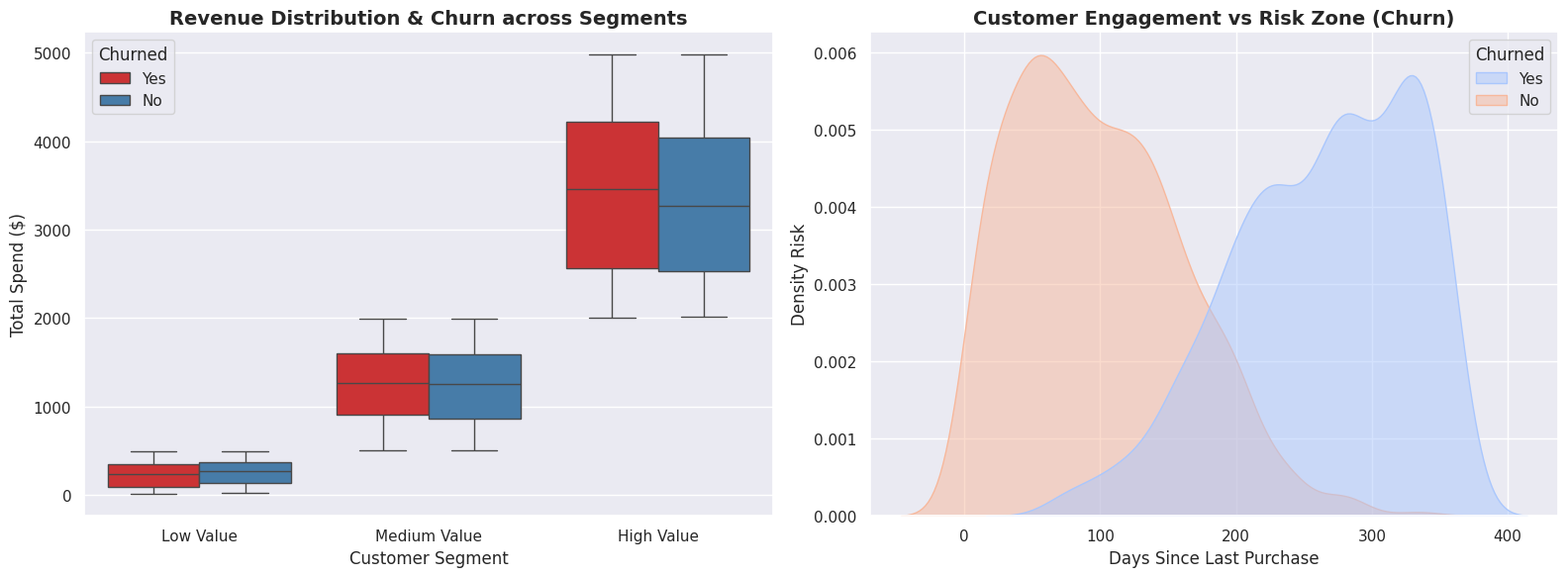

Write Python code to recreate this figure.
# -*- coding: utf-8 -*-
"""E-C0mmerce.ipynb

Automatically generated by Colab.

Original file is located at
    https://colab.research.google.com/drive/1wU0IC6NScdBZiZeLPw4CWXsAl_i0jOBJ
"""

'''
PROJECT TITLE : E-Commerce Advanced Customer Behavior & Churn
AUTHOR/ CREATER: MR. VISHAL CHAUHAN (FUTURE DATA ANALYST OR PYTHON DEVELOPER)
TECH STACK : PYTHON, (Pandas, NumPy, Matplotlib, Seaborn), OOPs, Exceptions, Functional Programming
'''

import os
import sys
from datetime import datetime
import pandas as pd
import numpy as np
import matplotlib.pyplot as plt
import seaborn as sns

# Concept No.1 :-OOPs (Object-Oriented Programming)
# let's create our own Cutom Exception with the use of Classes

class datapiplineError(Exception):
  '''handel datapipeline failure gracefully'''   # yaha humne khud ka ek datapipeline failure ka ek exception error create kiya hai.
  pass

class Ecommercedatapipeline:
  def __init__(self, n_customers=1500):
        self.n_customers = n_customers
        self.df = None  # now we just start our data structure process we should mention at this point our DataFrame is None to pandas
        print(f" Data Pipeline Initialized for {self.n_customers} customers.")



def generate_raw_data(self):
        try:
            np.random.seed(42)

            # Generating features
            customer_ids = [f"CUST-{i}" for i in range(1000, 1000 + self.n_customers)]
            ages = np.random.randint(18, 70, size=self.n_customers)
            genders = np.random.choice(['Male', 'Female', 'Other'], size=self.n_customers, p=[0.45, 0.50, 0.05])
            total_spend = np.random.uniform(10.0, 5000.0, size=self.n_customers).round(2)
            purchase_count = np.random.randint(1, 60, size=self.n_customers)

            # Creating dependency for Churn (Logic: high days since last purchase = high churn)
            days_since_last_purchase = np.random.randint(1, 365, size=self.n_customers)
            churn_probabilities = [1 / (1 + np.exp(-(days - 180)/30)) for days in days_since_last_purchase]
            churned = [np.random.choice(['Yes', 'No'], p=[p, 1-p]) for p in churn_probabilities]

            raw_data = {
                'CustomerID': customer_ids,
                'Age': ages,
                'Gender': genders,
                'TotalSpend': total_spend,
                'PurchaseCount': purchase_count,
                'DaysSinceLastPurchase': days_since_last_purchase,
                'Churned': churned
            }
            self.df = pd.DataFrame(raw_data) # Convert to DataFrame and assign to self.df
            print(f"Raw data generated for {self.n_customers} customers.")
            return self.df
        except Exception as e:
            raise datapiplineError(f"Failed to generate raw data: {e}") from e
            self.df = pd.DataFrame(raw_data)

class datapiplineError(Exception):
  '''handel datapipeline failure gracefully'''
  pass

class Ecommercedatapipeline:
  def __init__(self, n_customers=1500):
        self.n_customers = n_customers
        self.df = None
        print(f" Data Pipeline Initialized for {self.n_customers} customers.")

  def generate_raw_data(self):
        try:
            np.random.seed(42)

            # Generating features
            customer_ids = [f"CUST-{i}" for i in range(1000, 1000 + self.n_customers)]
            ages = np.random.randint(18, 70, size=self.n_customers)
            genders = np.random.choice(['Male', 'Female', 'Other'], size=self.n_customers, p=[0.45, 0.50, 0.05])
            total_spend = np.random.uniform(10.0, 5000.0, size=self.n_customers).round(2)
            purchase_count = np.random.randint(1, 60, size=self.n_customers)

            # Creating dependency for Churn
            days_since_last_purchase = np.random.randint(1, 365, size=self.n_customers)
            churn_probabilities = [1 / (1 + np.exp(-(days - 180)/30)) for days in days_since_last_purchase]
            churned = [np.random.choice(['Yes', 'No'], p=[p, 1-p]) for p in churn_probabilities]

            raw_data = {
                'CustomerID': customer_ids,
                'Age': ages,
                'Gender': genders,
                'TotalSpend': total_spend,
                'PurchaseCount': purchase_count,
                'DaysSinceLastPurchase': days_since_last_purchase,
                'Churned': churned
            }
            self.df = pd.DataFrame(raw_data)


            self.df.loc[self.df.sample(frac=0.05).index, 'TotalSpend'] = np.nan
            # Outlier injection
            self.df.loc[self.df.sample(n=5).index, 'TotalSpend'] = 99999.0

            print(" Step 1: Messy Raw Data Generated successfully.")
            return self.df

        except Exception as e:
            raise datapiplineError(f"Failed to generate raw data: {e}") from e

  def clean_and_transform(self):
      if self.df is None:
          raise datapiplineError("No data found! Run 'generate_raw_data()' first.")

      print("Step 2: Cleaning and Transforming data...")

      # Create a copy to avoid SettingWithCopyWarning
      df_cleaned = self.df.copy()

      # 1. Handling Missing Values (Imputing Median Spend based on Gender group)
      # Python Concept: Lambda function with Groupby
      df_cleaned['TotalSpend'] = df_cleaned.groupby('Gender')['TotalSpend'].transform(lambda x: x.fillna(x.median()))

      # 2. Outlier Removal using IQR (Interquartile Range) Method
      q1 = df_cleaned['TotalSpend'].quantile(0.25)
      q3 = df_cleaned['TotalSpend'].quantile(0.75)
      iqr = q3 - q1
      lower_bound = q1 - 1.5 * iqr
      upper_bound = q3 + 1.5 * iqr

      # Filtering out extreme outliers
      df_cleaned = df_cleaned[(df_cleaned['TotalSpend'] >= lower_bound) & (df_cleaned['TotalSpend'] <= upper_bound)]

      # 3. Feature Engineering: Average Order Value (AOV)
      df_cleaned['AOV'] = (df_cleaned['TotalSpend'] / df_cleaned['PurchaseCount']).round(2)

      # 4. Customer Segmentation using pd.cut (Binning)
      bins = [0, 500, 2000, float('inf')]
      labels = ['Low Value', 'Medium Value', 'High Value']
      df_cleaned['CustomerSegment'] = pd.cut(df_cleaned['TotalSpend'], bins=bins, labels=labels)

      self.df = df_cleaned # Update the class DataFrame with the cleaned version
      print("✓ Data cleaned, outliers removed, and features engineered.")
      return self.df


  def analyze_business_metrics(self):
      print("\n" + "="*50)
      print("          EXECUTIVE BUSINESS INSIGHTS REPORT       ")
      print("="*50)

      # KPI 1: Churn Rate Analysis
      churn_counts = self.df['Churned'].value_counts(normalize=True) * 100
      print(f"• Overall Customer Churn Rate: {churn_counts.get('Yes', 0):.2f}%")

      # KPI 2: Segment-wise Analytics (Aggregation)
      segment_summary = self.df.groupby('CustomerSegment').agg(
          Total_Revenue=('TotalSpend', 'sum'),
          Avg_Retention_Period=('DaysSinceLastPurchase', 'mean'),
          Total_Customers=('CustomerID', 'count')
      ).round(2)

      print("\n• Customer Segment Insights:")
      print(segment_summary)

      # KPI 3: Correlation matrix check
      correlation = self.df[['Age', 'TotalSpend', 'PurchaseCount', 'DaysSinceLastPurchase']].corr()
      print("\n• Correlation Matrix (Key Metrics):")
      print(correlation.round(2))

  def generate_dashboard(self):
      print(" Step 4: Generating Executive Visual Dashboard...")

      # Setting style
      sns.set_theme(style="darkgrid")
      fig, axes = plt.subplots(1, 2, figsize=(16, 6))

      # Chart 1: Boxenplot for Spend across Segments by Churn status
      sns.boxplot(
          ax=axes[0], data=self.df, x='CustomerSegment', y='TotalSpend',
          hue='Churned', palette='Set1'
      )
      axes[0].set_title('Revenue Distribution & Churn across Segments', fontsize=14, fontweight='bold')
      axes[0].set_xlabel('Customer Segment')
      axes[0].set_ylabel('Total Spend ($)')

      # Chart 2: Kernel Density Estimate (KDE) for Engagement
      sns.kdeplot(
          ax=axes[1], data=self.df, x='DaysSinceLastPurchase',
          hue='Churned', fill=True, common_norm=False, palette='coolwarm', alpha=0.5
      )
      axes[1].set_title('Customer Engagement vs Risk Zone (Churn)', fontsize=14, fontweight='bold')
      axes[1].set_xlabel('Days Since Last Purchase')
      axes[1].set_ylabel('Density Risk')

      plt.tight_layout()

      # Saving the artifact (Dashboard file)
      output_filename = 'ecommerce_customer_insights.png'
      plt.savefig(output_filename, dpi=300)
      print(f"✓ Dashboard saved successfully as '{output_filename}'!")
      plt.show()


if __name__ == "__main__":
    try:
        # Pipeline running smoothly
        pipeline = Ecommercedatapipeline(n_customers=2000)
        raw_df = pipeline.generate_raw_data()
        cleaned_df = pipeline.clean_and_transform()
        pipeline.analyze_business_metrics()
        pipeline.generate_dashboard()

    except datapiplineError as e:
        print(f"❌ Pipeline Failed: {e}", file=sys.stderr)
    except Exception as e:
        print(f"💥 Critical System Failure: {e}", file=sys.stderr)
